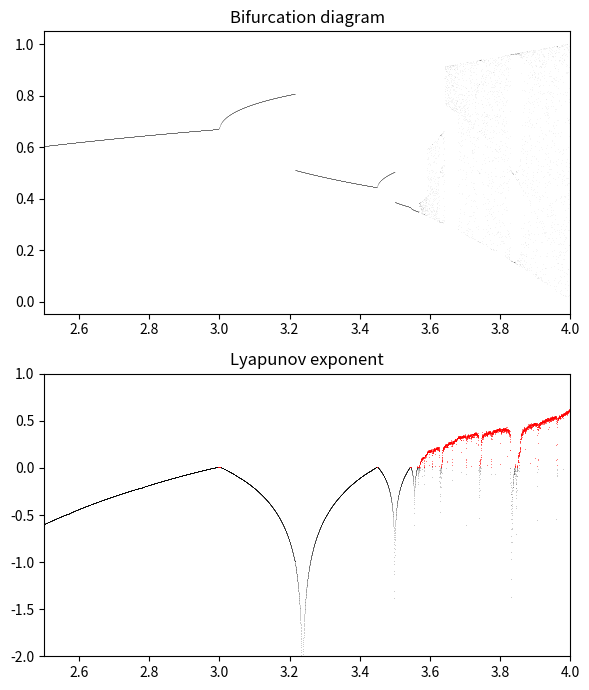

Here is the Python script that generated this plot:
#!/usr/bin/xonsh
import numpy as np
import matplotlib.pyplot as plt

def logistic(r, x):
    return r*x*(1-x)

n = 10000
r = np.linspace(2.5, 4.0, n)

iterations = 1000
last = 100

x = 1e-5 * np.ones(n)

lyapunov = np.zeros(n)

plt.figure(figsize=(6,7))
plt.subplot(211)

for i in range(iterations):
    x = logistic(r, x)
    # We compute the partial sum of the Lyapunov exponent.
    lyapunov += np.log(abs(r-2*r*x))
    # We display the bifurcation diagram.
    if i >= (iterations - last):
        plt.plot(r, x, ',k', alpha=.04)
        break


plt.xlim(2.5, 4)
plt.title("Bifurcation diagram")

# We display the Lyapunov exponent.
plt.subplot(212)
plt.plot(r[lyapunov<0], lyapunov[lyapunov<0] / iterations,
         ',k', alpha=.2)
plt.plot(r[lyapunov>=0], lyapunov[lyapunov>=0] / iterations,
         ',r', alpha=.5)
plt.xlim(2.5, 4)
plt.ylim(-2, 1)
plt.title("Lyapunov exponent")

plt.tight_layout()
plt.show()
